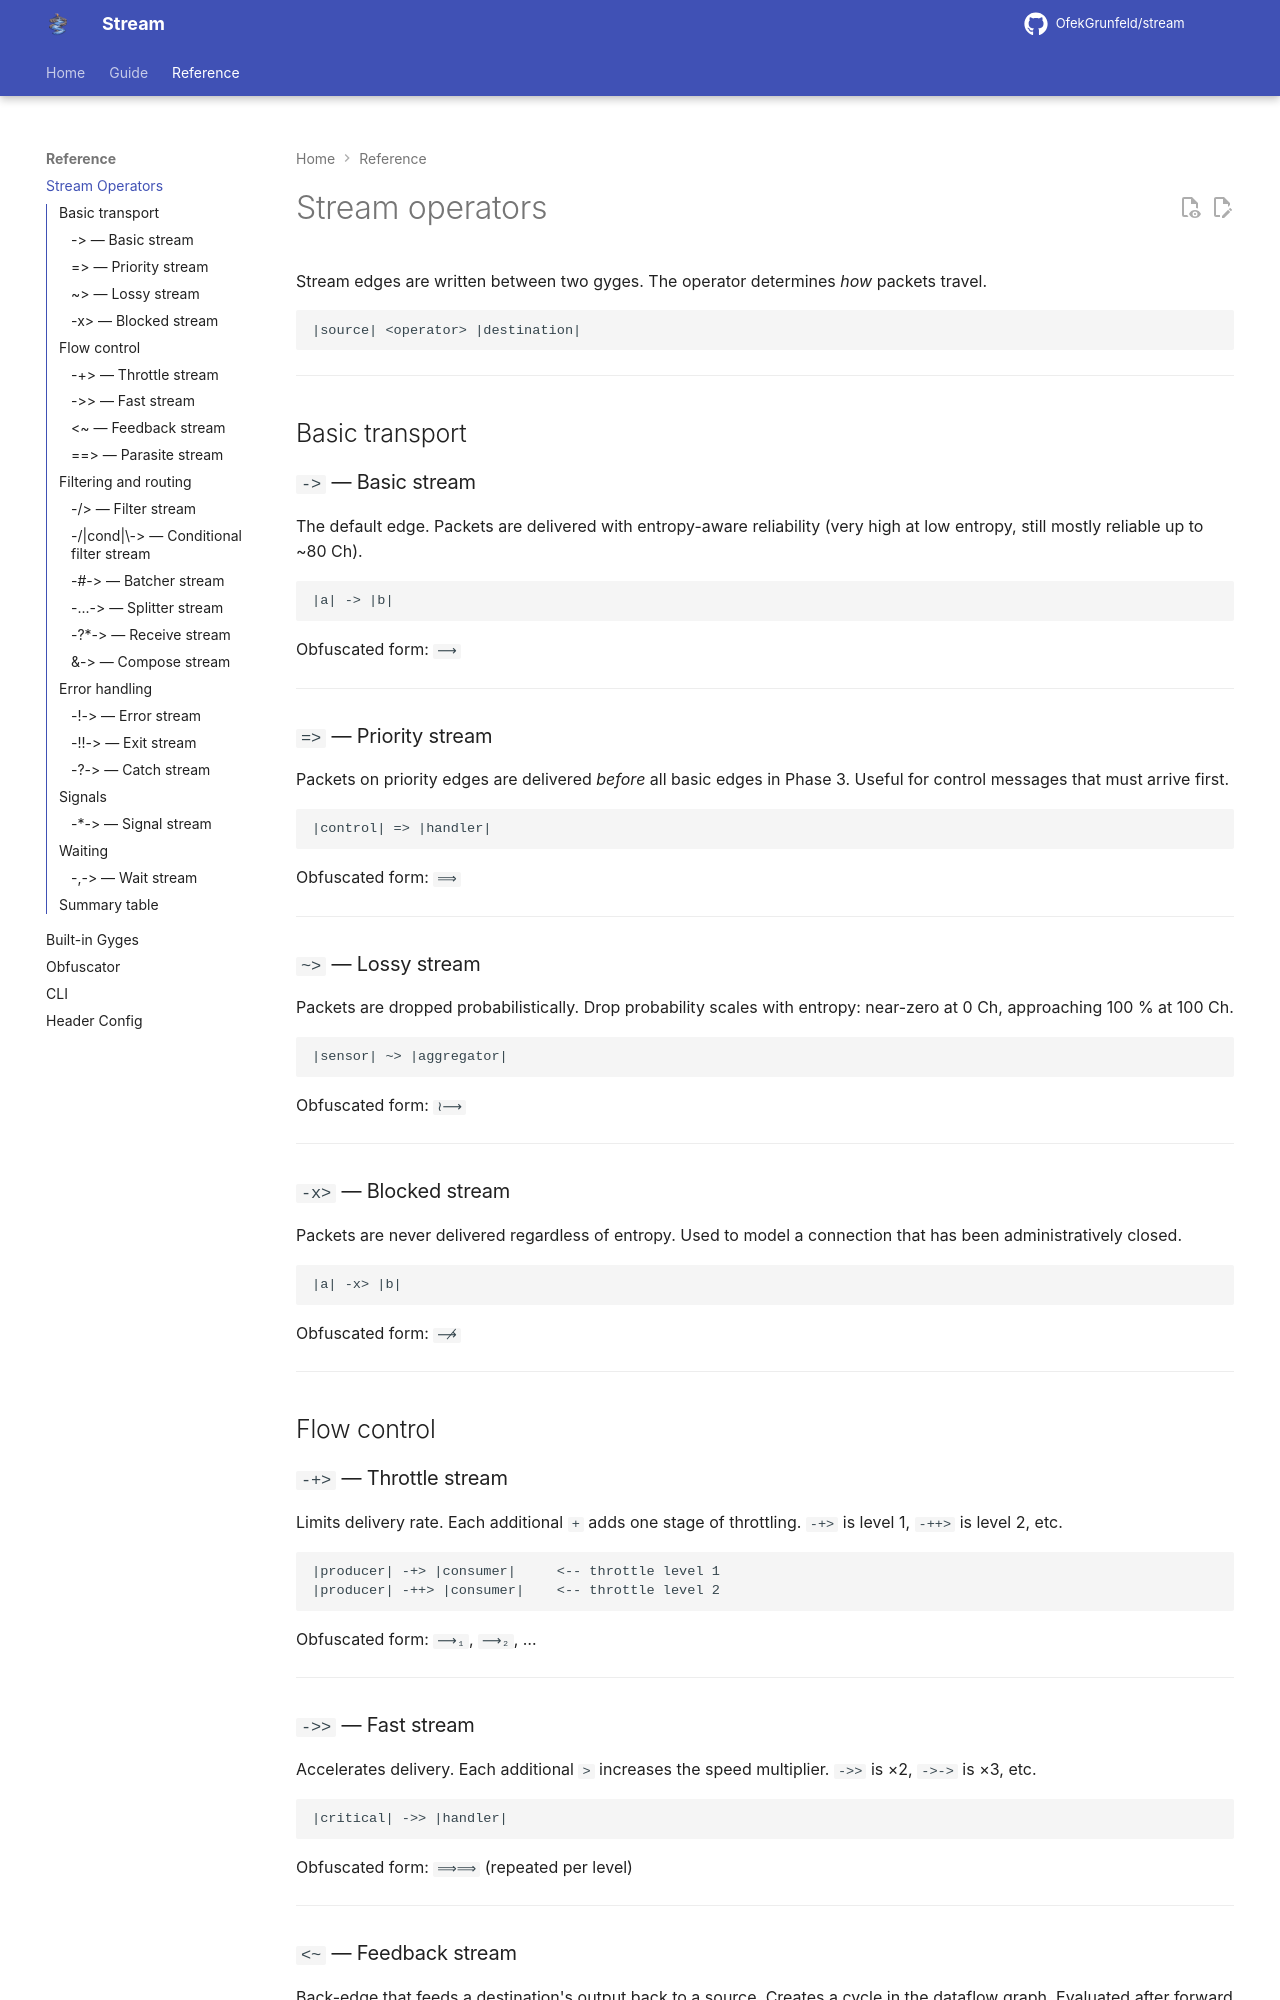

repository: OfekGrunfeld/stream · page: reference/operators/index.html · generator: mkdocs

---
title: Stream Operators
description: All 20 stream edge types — syntax, semantics, and obfuscated glyph forms.
---

# Stream operators

Stream edges are written between two gyges.  The operator determines *how* packets travel.

```stream
|source| <operator> |destination|
```

---

## Basic transport

### `->` — Basic stream

The default edge.  Packets are delivered with entropy-aware reliability (very high at low entropy, still mostly reliable up to ~80 Ch).

```stream
|a| -> |b|
```

Obfuscated form: `⟶`

---

### `=>` — Priority stream

Packets on priority edges are delivered *before* all basic edges in Phase 3.  Useful for control messages that must arrive first.

```stream
|control| => |handler|
```

Obfuscated form: `⟹`

---

### `~>` — Lossy stream

Packets are dropped probabilistically.  Drop probability scales with entropy: near-zero at 0 Ch, approaching 100 % at 100 Ch.

```stream
|sensor| ~> |aggregator|
```

Obfuscated form: `≀⟶`

---

### `-x>` — Blocked stream

Packets are never delivered regardless of entropy.  Used to model a connection that has been administratively closed.

```stream
|a| -x> |b|
```

Obfuscated form: `⟶̸`

---

## Flow control

### `-+>` — Throttle stream

Limits delivery rate.  Each additional `+` adds one stage of throttling.  `-+>` is level 1, `-++>` is level 2, etc.

```stream
|producer| -+> |consumer|     <-- throttle level 1
|producer| -++> |consumer|    <-- throttle level 2
```

Obfuscated form: `⟶₁`, `⟶₂`, …

---
